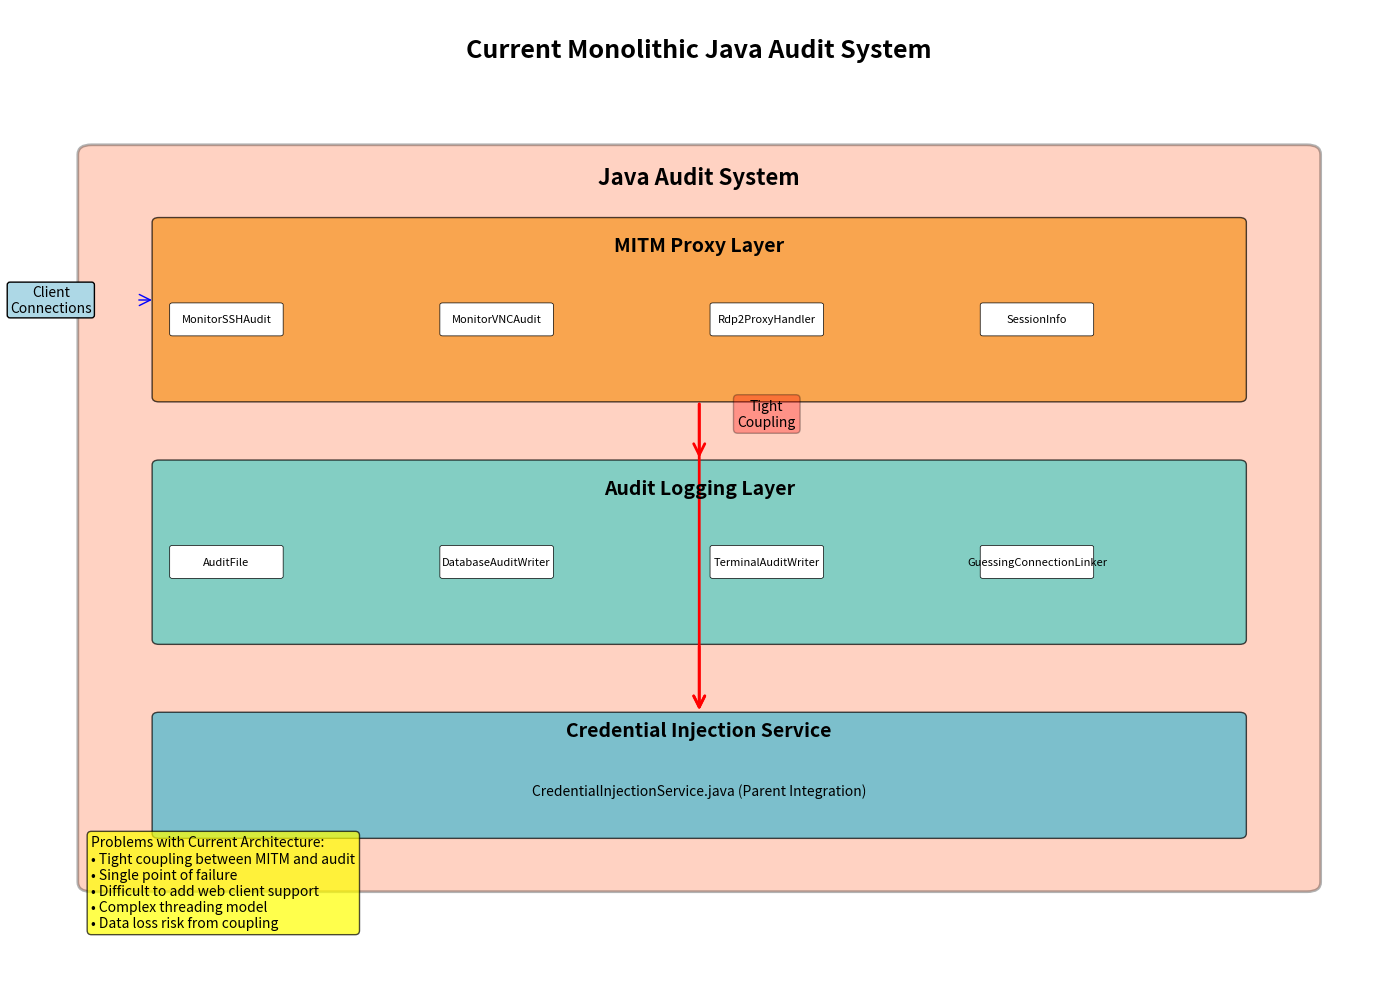

Generate this figure with matplotlib: (Note: this script raises an exception after producing the figure.)
#!/usr/bin/env python3
"""
Generate current monolithic audit system architecture diagram
"""

import matplotlib.pyplot as plt
import matplotlib.patches as patches
from matplotlib.patches import FancyBboxPatch, ConnectionPatch
import numpy as np

# Set up the figure
fig, ax = plt.subplots(1, 1, figsize=(14, 10))
ax.set_xlim(0, 10)
ax.set_ylim(0, 10)
ax.axis('off')

# Define colors
java_color = '#FF6B35'
mitm_color = '#F7931E'
audit_color = '#4ECDC4'
credential_color = '#45B7D1'
interface_color = '#96CEB4'

# Title
ax.text(5, 9.5, 'Current Monolithic Java Audit System', 
        fontsize=18, fontweight='bold', ha='center')

# Main container - Java Audit System
main_box = FancyBboxPatch((0.5, 1), 9, 7.5, 
                         boxstyle="round,pad=0.1", 
                         facecolor=java_color, 
                         edgecolor='black', 
                         linewidth=2, 
                         alpha=0.3)
ax.add_patch(main_box)
ax.text(5, 8.2, 'Java Audit System', fontsize=16, fontweight='bold', ha='center')

# MITM Proxy Layer
mitm_box = FancyBboxPatch((1, 6), 8, 1.8, 
                         boxstyle="round,pad=0.05", 
                         facecolor=mitm_color, 
                         edgecolor='black', 
                         linewidth=1, 
                         alpha=0.7)
ax.add_patch(mitm_box)
ax.text(5, 7.5, 'MITM Proxy Layer', fontsize=14, fontweight='bold', ha='center')

# MITM components
mitm_components = [
    ('MonitorSSHAudit.java', 1.5, 6.8),
    ('MonitorVNCAudit.java', 3.5, 6.8),
    ('Rdp2ProxyHandler.java', 5.5, 6.8),
    ('SessionInfo.java', 7.5, 6.8)
]

for comp, x, y in mitm_components:
    comp_box = FancyBboxPatch((x-0.4, y-0.15), 0.8, 0.3, 
                             boxstyle="round,pad=0.02", 
                             facecolor='white', 
                             edgecolor='black', 
                             linewidth=0.5)
    ax.add_patch(comp_box)
    ax.text(x, y, comp.split('.')[0], fontsize=8, ha='center', va='center')

# Audit Logging Layer
audit_box = FancyBboxPatch((1, 3.5), 8, 1.8, 
                          boxstyle="round,pad=0.05", 
                          facecolor=audit_color, 
                          edgecolor='black', 
                          linewidth=1, 
                          alpha=0.7)
ax.add_patch(audit_box)
ax.text(5, 5, 'Audit Logging Layer', fontsize=14, fontweight='bold', ha='center')

# Audit components
audit_components = [
    ('AuditFile.java', 1.5, 4.3),
    ('DatabaseAuditWriter.java', 3.5, 4.3),
    ('TerminalAuditWriter.java', 5.5, 4.3),
    ('GuessingConnectionLinker.java', 7.5, 4.3)
]

for comp, x, y in audit_components:
    comp_box = FancyBboxPatch((x-0.4, y-0.15), 0.8, 0.3, 
                             boxstyle="round,pad=0.02", 
                             facecolor='white', 
                             edgecolor='black', 
                             linewidth=0.5)
    ax.add_patch(comp_box)
    ax.text(x, y, comp.split('.')[0], fontsize=8, ha='center', va='center')

# Credential Injection Service
cred_box = FancyBboxPatch((1, 1.5), 8, 1.2, 
                         boxstyle="round,pad=0.05", 
                         facecolor=credential_color, 
                         edgecolor='black', 
                         linewidth=1, 
                         alpha=0.7)
ax.add_patch(cred_box)
ax.text(5, 2.5, 'Credential Injection Service', fontsize=14, fontweight='bold', ha='center')
ax.text(5, 1.9, 'CredentialInjectionService.java (Parent Integration)', fontsize=10, ha='center')

# Connection arrows showing tight coupling
# MITM to Audit
arrow1 = ConnectionPatch((5, 6), (5, 5.3), "data", "data",
                        arrowstyle="->", shrinkA=5, shrinkB=5, 
                        mutation_scale=20, fc="red", ec="red", linewidth=2)
ax.add_artist(arrow1)

# MITM to Credential
arrow2 = ConnectionPatch((5, 6), (5, 2.7), "data", "data",
                        arrowstyle="->", shrinkA=5, shrinkB=5, 
                        mutation_scale=20, fc="red", ec="red", linewidth=2)
ax.add_artist(arrow2)

# Audit to Credential
arrow3 = ConnectionPatch((5, 3.5), (5, 2.7), "data", "data",
                        arrowstyle="->", shrinkA=5, shrinkB=5, 
                        mutation_scale=20, fc="red", ec="red", linewidth=2)
ax.add_artist(arrow3)

# Add coupling indicators
ax.text(5.5, 5.7, 'Tight\nCoupling', fontsize=10, ha='center', 
        bbox=dict(boxstyle="round,pad=0.3", facecolor='red', alpha=0.3))

# External connections
ax.text(0.2, 7, 'Client\nConnections', fontsize=10, ha='center', va='center',
        bbox=dict(boxstyle="round,pad=0.2", facecolor='lightblue'))

# Arrow from client to MITM
client_arrow = ConnectionPatch((0.8, 7), (1, 7), "data", "data",
                              arrowstyle="->", shrinkA=5, shrinkB=5, 
                              mutation_scale=20, fc="blue", ec="blue")
ax.add_artist(client_arrow)

# Problems annotation
problems_text = """Problems with Current Architecture:
• Tight coupling between MITM and audit
• Single point of failure
• Difficult to add web client support
• Complex threading model
• Data loss risk from coupling"""

ax.text(0.5, 0.5, problems_text, fontsize=10, va='bottom',
        bbox=dict(boxstyle="round,pad=0.3", facecolor='yellow', alpha=0.7))

plt.tight_layout()
plt.savefig('docs/analysis/current-architecture.png', dpi=300, bbox_inches='tight')
plt.close()

print("Current architecture diagram saved as: docs/analysis/current-architecture.png")
